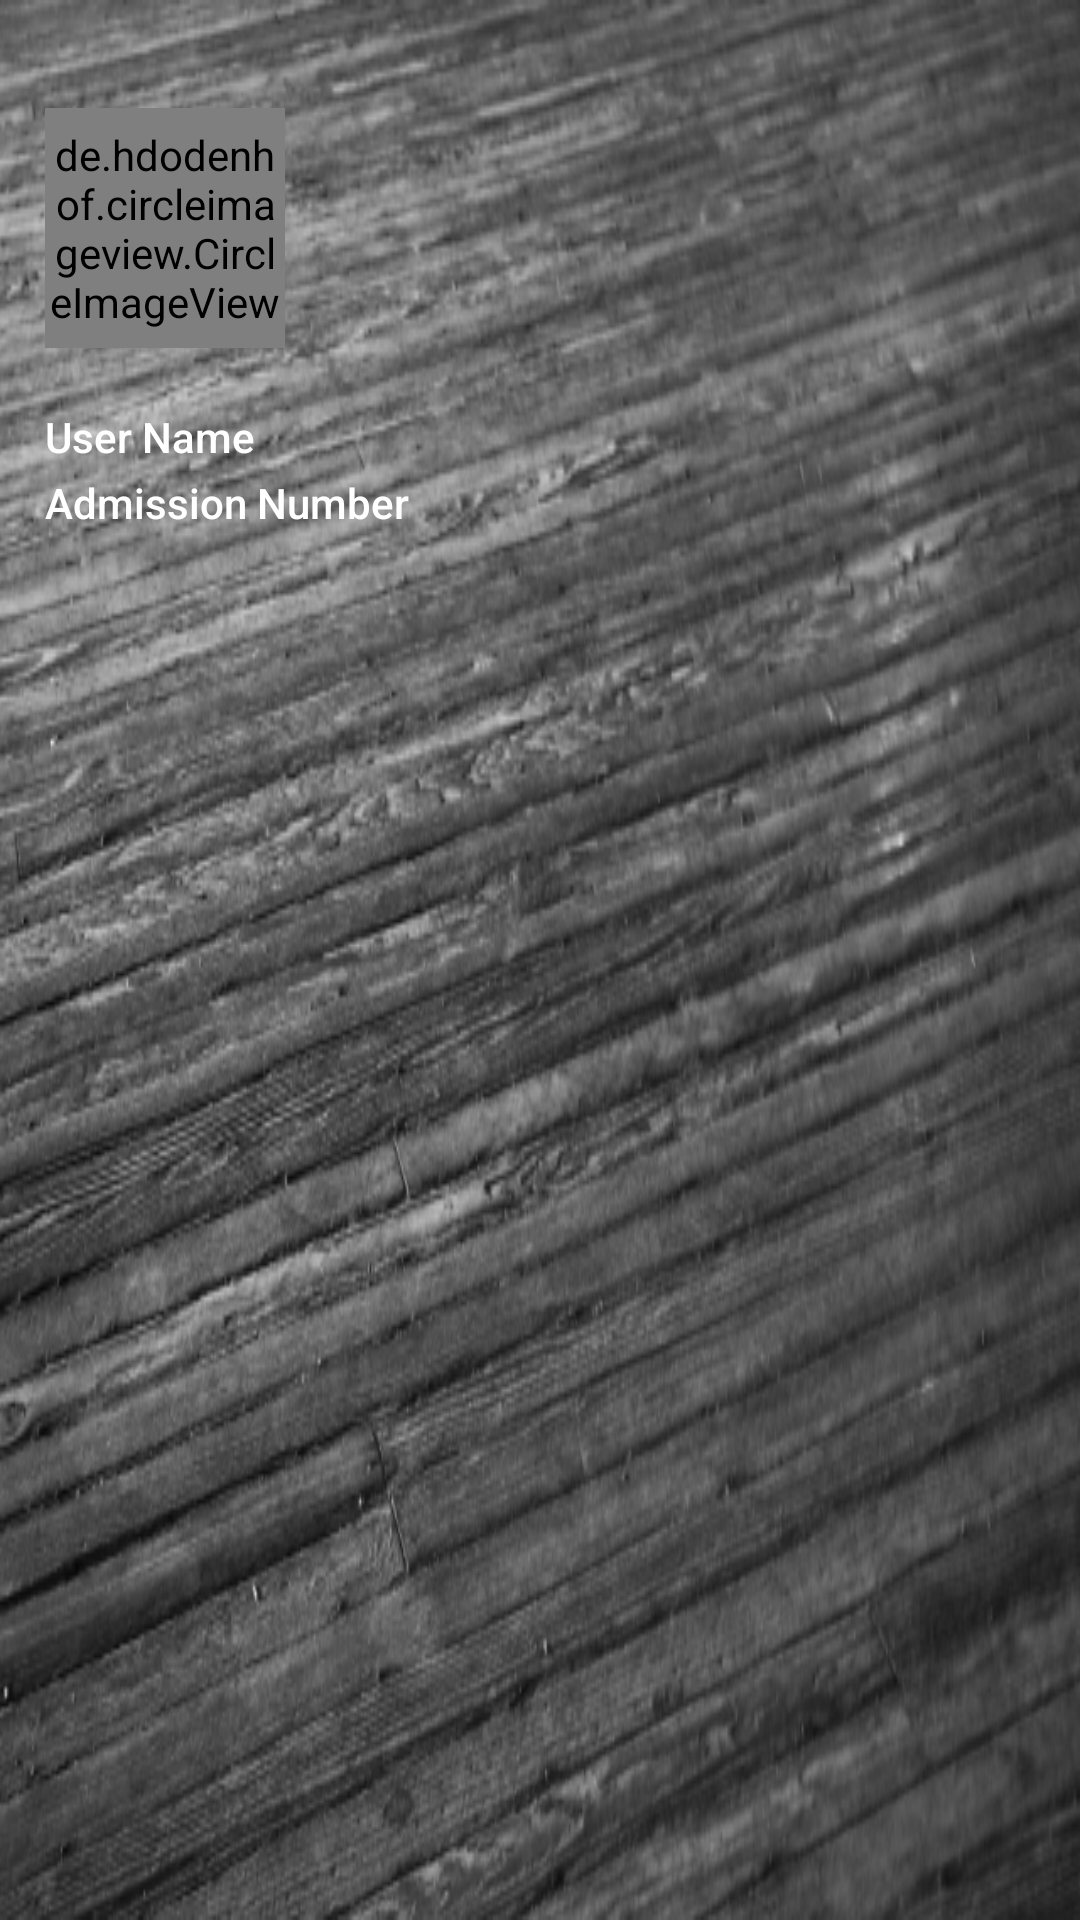

This screen was rendered from an Android layout file. Write that file and the resources it references.
<!-- AndroidManifest.xml: application theme AppTheme -->
<!-- res/layout/nav_header_main.xml -->
<?xml version="1.0" encoding="utf-8"?>
<LinearLayout xmlns:android="http://schemas.android.com/apk/res/android"
    xmlns:tools="http://schemas.android.com/tools"
    android:layout_width="match_parent"
    android:layout_height="200dp"
    android:background="@drawable/side_nav_bar"
    android:gravity="bottom"
    android:paddingBottom="23dp"
    android:orientation="vertical"
    android:paddingTop="16dp"
    android:theme="@style/ThemeOverlay.AppCompat.Dark">

    <de.hdodenhof.circleimageview.CircleImageView
        android:layout_width="80dp"
        android:layout_height="80dp"
        android:src="@drawable/avatar"
        android:layout_marginLeft="15dp"
        android:layout_marginRight="15dp"
        android:layout_marginTop="20dp"
        android:id="@+id/profilePic"/>

    <LinearLayout
        android:layout_width="match_parent"
        android:layout_height="match_parent"
        android:layout_gravity="center_vertical"
        android:layout_marginLeft="15dp"
        android:layout_marginRight="15dp"
        android:orientation="vertical">

        <TextView
            android:id="@+id/navName"
            android:layout_width="match_parent"
            android:layout_height="wrap_content"
            android:layout_marginTop="20dp"
            android:layout_gravity="center_vertical"
            android:gravity="start"
            android:textColor="@color/z_waste_white"
            android:textAppearance="@style/TextAppearance.AppCompat.Body2"
            android:text="User Name"
            />

        <TextView
            android:id="@+id/navAdmn"
            android:layout_width="wrap_content"
            android:layout_height="wrap_content"
            android:layout_gravity="center_vertical"
            android:gravity="start"
            android:paddingTop="3dp"
            android:textColor="@color/z_waste_white"
            android:textAppearance="@style/TextAppearance.AppCompat.Body2"
            android:text="Admission Number" />
    </LinearLayout>

</LinearLayout>
<!-- resources referenced by this layout -->
<resources>
  <color name="z_waste_white">#FFFFFF</color>
  <!-- drawable side_nav_bar: png bitmap (drawable, 260071 bytes) -->
  <style name="AppTheme" parent="Theme.AppCompat.Light.DarkActionBar">
          
          <item name="colorPrimary">@color/colorPrimary</item>
          <item name="colorPrimaryDark">@color/colorPrimaryDark</item>
          <item name="colorAccent">@color/z_waste_gray</item>
          <item name="android:actionMenuTextColor">@color/z_waste_white</item>
      </style>
  <color name="colorPrimary">#FFFFFF</color>
  <color name="colorPrimaryDark">#0b5cc9</color>
  <color name="z_waste_gray">#5F6266</color>
</resources>
